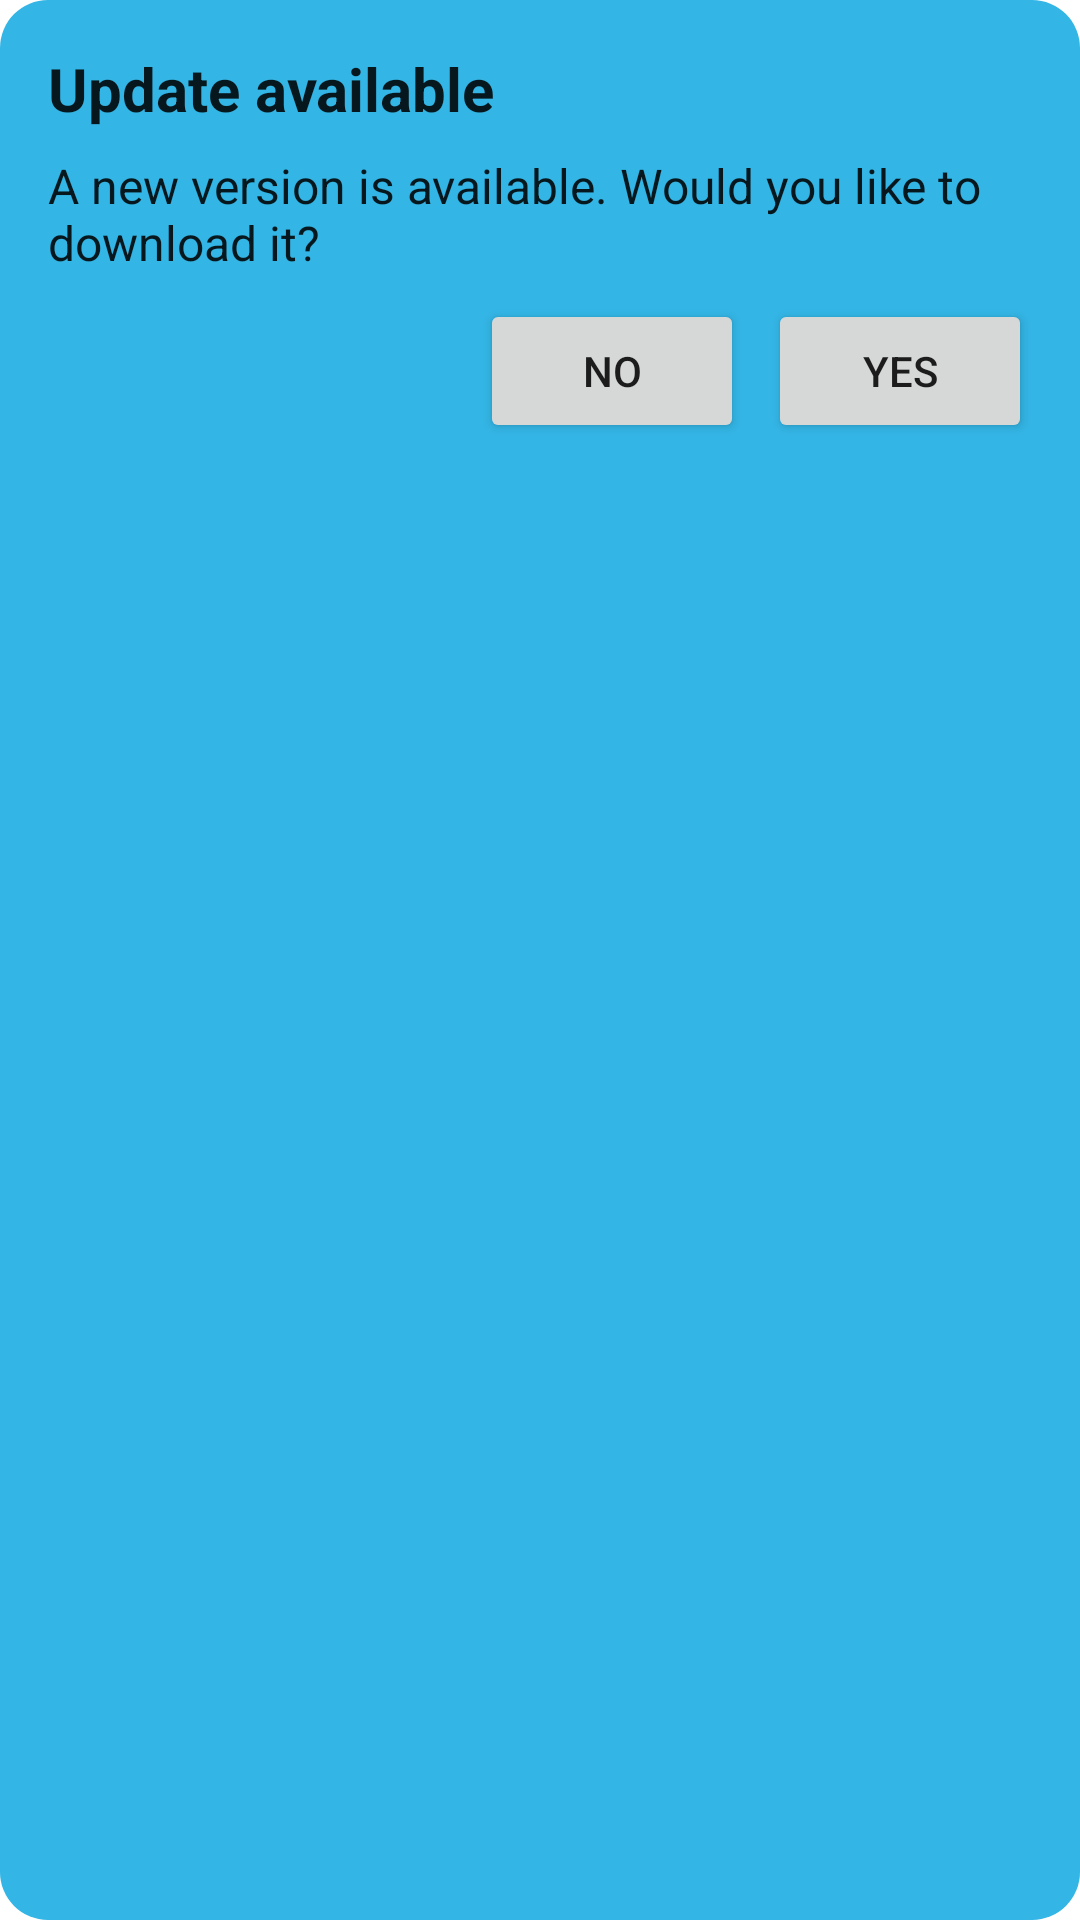

Reconstruct the res/layout file that produces this screen, plus the resources it refers to.
<!-- AndroidManifest.xml: application theme AppTheme.NoActionBar -->
<!-- res/layout/dialog_update.xml -->
<LinearLayout
    xmlns:android="http://schemas.android.com/apk/res/android"
    android:layout_width="wrap_content"
    android:layout_height="wrap_content"
    android:orientation="vertical"
    android:padding="16dp"
    android:background="@drawable/rounded_corners">

    <TextView
        android:id="@+id/dialogTitle"
        android:layout_width="wrap_content"
        android:layout_height="wrap_content"
        android:text="@string/update_available"
        android:textSize="20sp"
        android:textStyle="bold"
        android:paddingBottom="8dp"/>

    <TextView
        android:id="@+id/dialogMessage"
        android:layout_width="wrap_content"
        android:layout_height="wrap_content"
        android:text="@string/update_dialog_message"
        android:textSize="16sp"
        android:paddingBottom="8dp"/>

    
    <ProgressBar
        android:id="@+id/downloadProgressBar"
        android:layout_width="match_parent"
        android:layout_height="wrap_content"
        android:indeterminate="false"
        android:visibility="gone"
        style="?android:attr/progressBarStyleHorizontal"
        android:max="100"/>

    <LinearLayout
        android:layout_width="match_parent"
        android:layout_height="wrap_content"
        android:orientation="horizontal"
        android:gravity="end">

        <Button
            android:id="@+id/buttonCancel"
            android:layout_width="wrap_content"
            android:layout_height="wrap_content"
            android:text="@string/no"
            android:textColor="?android:attr/textColorPrimary"
            android:layout_marginEnd="8dp"/>

        <Button
            android:id="@+id/buttonDownload"
            android:layout_width="wrap_content"
            android:layout_height="wrap_content"
            android:text="@string/yes"
            android:textColor="?android:attr/textColorPrimary"/>
    </LinearLayout>
</LinearLayout>
<!-- resources referenced by this layout -->
<resources>
  <!-- drawable rounded_corners (drawable) -->
  <?xml version="1.0" encoding="utf-8"?>
  <shape xmlns:android="http://schemas.android.com/apk/res/android"
      android:shape="rectangle">
      <corners android:radius="16dp"/> 
      <solid android:color="@color/button_background"/> 
  
  </shape>
  <string name="no">No</string>
  <string name="update_available">Update available</string>
  <string name="update_dialog_message">A new version is available. Would you like to download it?</string>
  <string name="yes">Yes</string>
  <style name="AppTheme.NoActionBar" parent="Theme.MaterialComponents.DayNight.DarkActionBar">
          <item name="windowActionBar">false</item>
          <item name="windowNoTitle">true</item>
          <item name="colorPrimary">@color/holo_blue_dark</item>
          <item name="colorPrimaryVariant">@color/holo_blue_dark</item>
          <item name="colorOnPrimary">@color/white</item>
          <item name="colorOnBackground">@color/black</item>
          <item name="colorSurface">@color/white</item>
          <item name="colorOnSurface">@color/black</item>
  
          <item name="android:textColor">?android:attr/textColorPrimary</item>
      </style>
  <color name="button_background">#FF33B5E5</color>
  <color name="holo_blue_dark">#FF33B5E5</color>
  <color name="white">#FFFFFFFF</color>
  <color name="black">#2E2B2B</color>
</resources>
